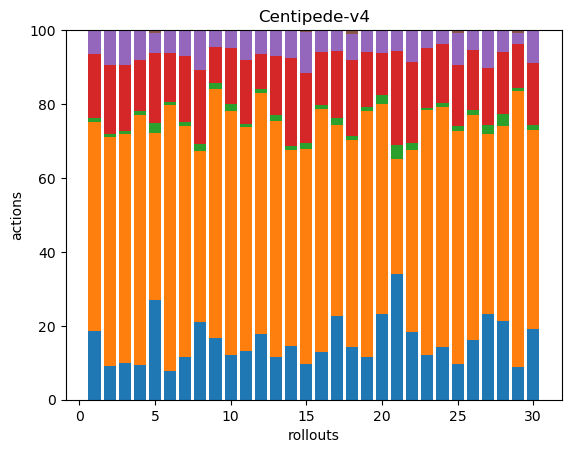

Data behind this chart, as committed beside it:
52, 159, 3, 49, 18, 0, 0, 0, 0, 0, 0, 0, 0, 0, 0, 0, 0, 0
41, 277, 3, 84, 41, 1, 0, 0, 0, 0, 0, 0, 0, 0, 0, 0, 0, 0
41, 257, 4, 74, 39, 0, 0, 0, 0, 0, 0, 0, 0, 0, 0, 0, 0, 0
25, 182, 3, 37, 22, 0, 0, 0, 0, 0, 0, 0, 0, 0, 0, 0, 0, 0
39, 65, 4, 27, 8, 1, 0, 0, 0, 0, 0, 0, 0, 0, 0, 0, 0, 0
37, 336, 4, 62, 29, 0, 0, 0, 0, 0, 0, 0, 0, 0, 0, 0, 0, 0
32, 172, 3, 49, 19, 0, 0, 0, 0, 0, 0, 0, 0, 0, 0, 0, 0, 0
33, 72, 3, 31, 17, 0, 0, 0, 0, 0, 0, 0, 0, 0, 0, 0, 0, 0
40, 161, 4, 23, 11, 0, 0, 0, 0, 0, 0, 0, 0, 0, 0, 0, 0, 0
33, 178, 5, 41, 13, 0, 0, 0, 0, 0, 0, 0, 0, 0, 0, 0, 0, 0
47, 216, 3, 61, 29, 0, 0, 0, 0, 0, 0, 0, 0, 0, 0, 0, 0, 0
50, 184, 3, 27, 18, 0, 0, 0, 0, 0, 0, 0, 0, 0, 0, 0, 0, 0
41, 227, 5, 57, 25, 0, 0, 0, 0, 0, 0, 0, 0, 0, 0, 0, 0, 0
37, 134, 3, 60, 19, 0, 0, 0, 0, 0, 0, 0, 0, 0, 0, 0, 0, 0
35, 212, 6, 69, 40, 2, 0, 0, 0, 0, 0, 0, 0, 0, 0, 0, 0, 0
35, 178, 3, 39, 15, 1, 0, 0, 0, 0, 0, 0, 0, 0, 0, 0, 0, 0
36, 82, 3, 29, 9, 0, 0, 0, 0, 0, 0, 0, 0, 0, 0, 0, 0, 0
40, 158, 3, 58, 20, 3, 0, 0, 0, 0, 0, 0, 0, 0, 0, 0, 0, 0
44, 255, 4, 57, 22, 1, 0, 0, 0, 0, 0, 0, 0, 0, 0, 0, 0, 0
37, 91, 4, 18, 10, 0, 0, 0, 0, 0, 0, 0, 0, 0, 0, 0, 0, 0
43, 39, 5, 32, 7, 0, 0, 0, 0, 0, 0, 0, 0, 0, 0, 0, 0, 0
30, 80, 3, 36, 14, 0, 0, 0, 0, 0, 0, 0, 0, 0, 0, 0, 0, 0
46, 253, 3, 62, 18, 0, 0, 0, 0, 0, 0, 0, 0, 0, 0, 0, 0, 0
38, 172, 3, 42, 10, 0, 0, 0, 0, 0, 0, 0, 0, 0, 0, 0, 0, 0
33, 212, 5, 55, 29, 3, 0, 0, 0, 0, 0, 0, 0, 0, 0, 0, 0, 0
43, 163, 3, 44, 14, 0, 0, 0, 0, 0, 0, 0, 0, 0, 0, 0, 0, 0
36, 76, 4, 24, 16, 0, 0, 0, 0, 0, 0, 0, 0, 0, 0, 0, 0, 0
33, 82, 5, 26, 9, 0, 0, 0, 0, 0, 0, 0, 0, 0, 0, 0, 0, 0
36, 304, 3, 49, 12, 3, 0, 0, 0, 0, 0, 0, 0, 0, 0, 0, 0, 0
41, 116, 3, 36, 19, 0, 0, 0, 0, 0, 0, 0, 0, 0, 0, 0, 0, 0
